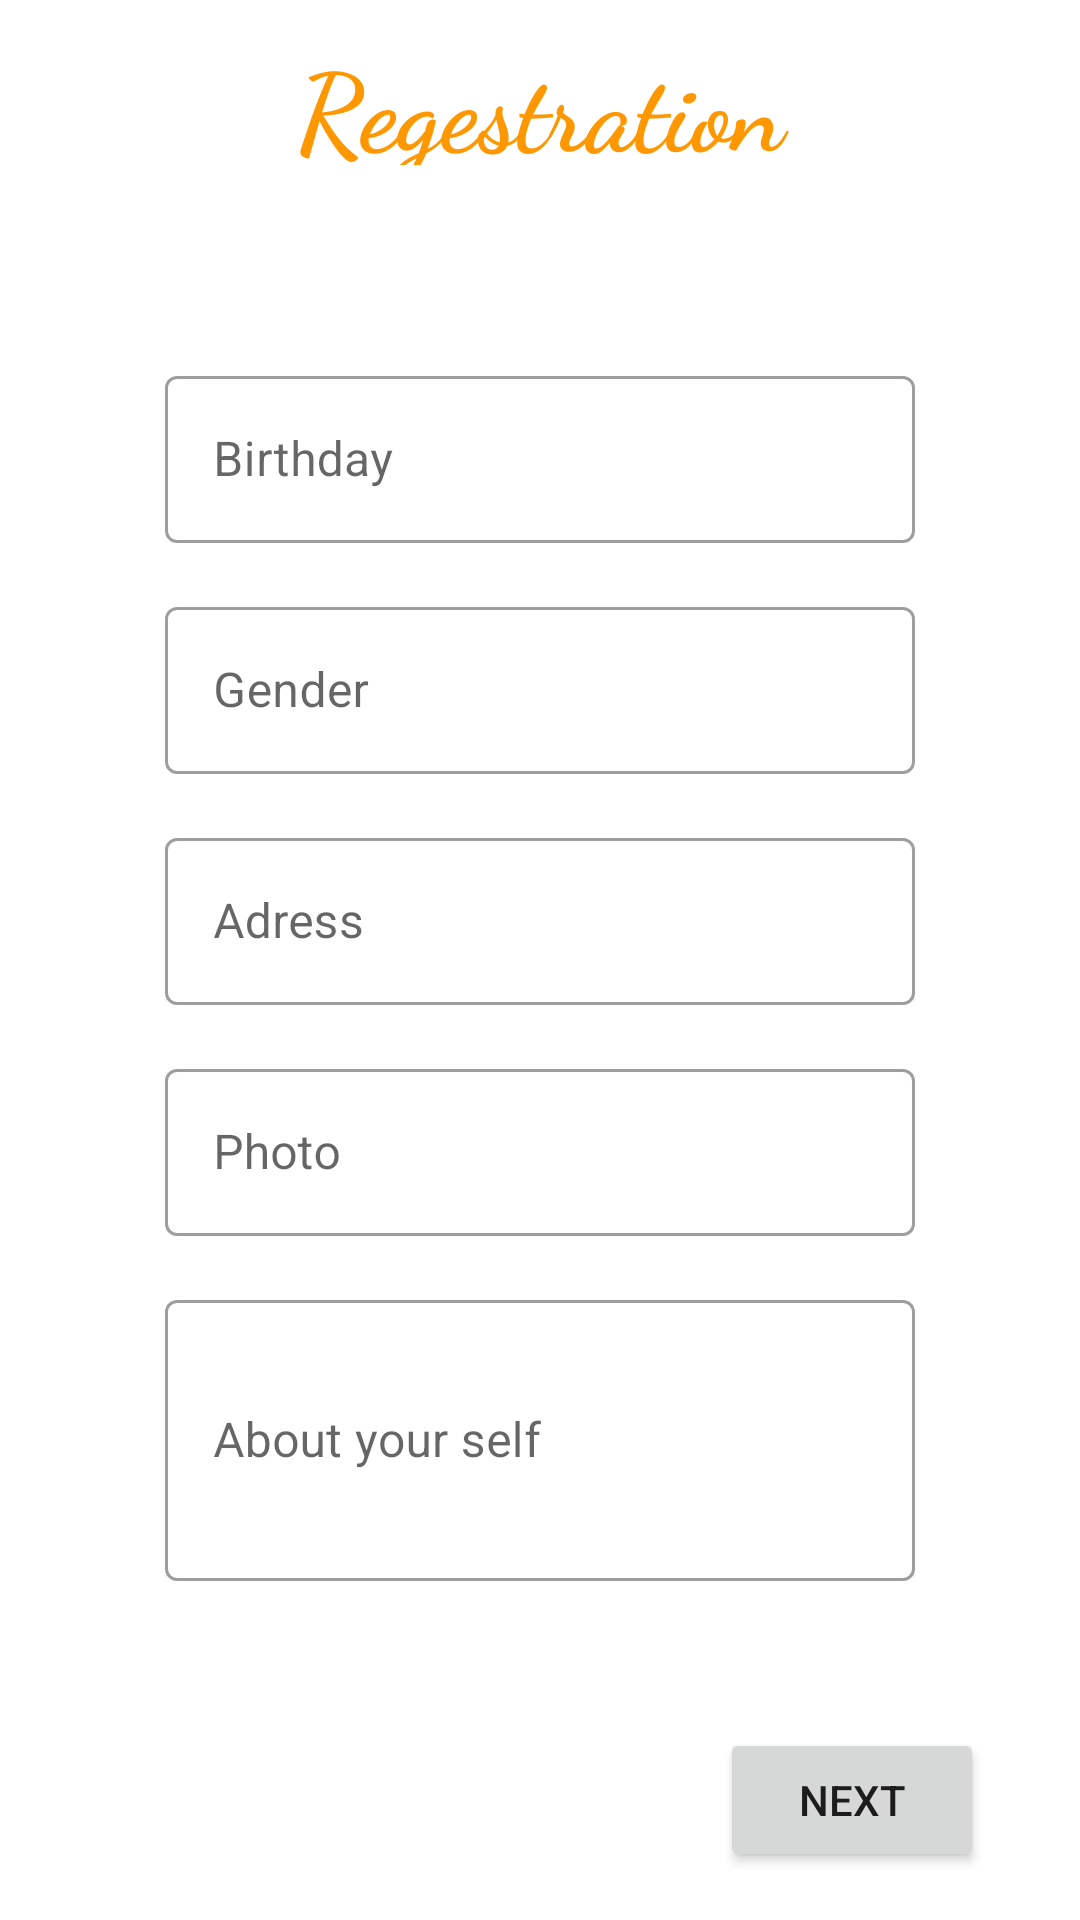

This screen was rendered from an Android layout file. Write that file and the resources it references.
<!-- AndroidManifest.xml: application theme AppTheme -->
<!-- res/layout/activity_register.xml -->
<?xml version="1.0" encoding="utf-8"?>
<androidx.constraintlayout.widget.ConstraintLayout xmlns:android="http://schemas.android.com/apk/res/android"
    xmlns:app="http://schemas.android.com/apk/res-auto"
    xmlns:tools="http://schemas.android.com/tools"
    android:id="@+id/tableLayout"
    android:layout_width="match_parent"
    android:layout_height="match_parent"
    tools:context=".RegisterActivity">

    <TextView
        android:id="@+id/textView3"
        android:layout_width="0dp"
        android:layout_height="55dp"
        android:fontFamily="cursive"
        android:paddingTop="10dp"
        android:text="Regestration"
        android:textAlignment="center"
        android:textColor="@color/colorPrimary"
        android:textSize="36sp"
        android:textStyle="bold"
        app:layout_constraintEnd_toEndOf="parent"
        app:layout_constraintStart_toStartOf="parent"
        app:layout_constraintTop_toTopOf="parent" />

    <androidx.constraintlayout.widget.ConstraintLayout
        android:id="@+id/constraintLayout"
        android:layout_width="0dp"
        android:layout_height="wrap_content"
        android:visibility="gone"
        app:layout_constraintBottom_toTopOf="@+id/constraintLayout3"
        app:layout_constraintEnd_toEndOf="parent"
        app:layout_constraintStart_toStartOf="parent"
        app:layout_constraintTop_toBottomOf="@+id/textView3">


        <com.google.android.material.textfield.TextInputLayout
            android:id="@+id/username_f"
            style="@style/Widget.MaterialComponents.TextInputLayout.OutlinedBox"
            android:layout_width="250dp"
            android:layout_height="wrap_content"
            android:layout_marginTop="32dp"
            android:hint="Username"
            app:layout_constraintEnd_toEndOf="parent"
            app:layout_constraintStart_toStartOf="parent"
            app:layout_constraintTop_toTopOf="parent"
            app:startIconDrawable="@drawable/baseline_perm_identity_24">

            <com.google.android.material.textfield.TextInputEditText
                android:layout_width="match_parent"
                android:layout_height="wrap_content"
                android:inputType="textEmailAddress" />

        </com.google.android.material.textfield.TextInputLayout>

        <com.google.android.material.textfield.TextInputLayout
            android:id="@+id/password_f"
            style="@style/Widget.MaterialComponents.TextInputLayout.OutlinedBox"
            android:layout_width="250dp"
            android:layout_height="wrap_content"
            android:layout_marginTop="16dp"
            android:hint="Password"
            app:endIconMode="password_toggle"
            app:layout_constraintEnd_toEndOf="@+id/username_f"
            app:layout_constraintStart_toStartOf="@+id/username_f"
            app:layout_constraintTop_toBottomOf="@+id/username_f"
            app:startIconDrawable="@drawable/baseline_vpn_key_24">

            <com.google.android.material.textfield.TextInputEditText
                android:layout_width="match_parent"
                android:layout_height="wrap_content"
                android:inputType="textPassword" />

        </com.google.android.material.textfield.TextInputLayout>

        <com.google.android.material.textfield.TextInputLayout
            android:id="@+id/email_f"
            style="@style/Widget.MaterialComponents.TextInputLayout.OutlinedBox"
            android:layout_width="250dp"
            android:layout_height="wrap_content"
            android:layout_marginTop="16dp"
            android:hint="E-mail"
            app:endIconMode="none"
            app:layout_constraintEnd_toEndOf="@+id/password_f"
            app:layout_constraintStart_toStartOf="@+id/password_f"
            app:layout_constraintTop_toBottomOf="@+id/password_f"
            app:startIconDrawable="@drawable/baseline_vpn_key_24">

            <com.google.android.material.textfield.TextInputEditText
                android:layout_width="match_parent"
                android:layout_height="wrap_content"
                android:inputType="textEmailAddress" />

        </com.google.android.material.textfield.TextInputLayout>
    </androidx.constraintlayout.widget.ConstraintLayout>

    <androidx.constraintlayout.widget.ConstraintLayout
        android:id="@+id/constraintLayout2"
        android:layout_width="0dp"
        android:layout_height="wrap_content"
        android:visibility="visible"
        app:layout_constraintBottom_toTopOf="@+id/constraintLayout3"
        app:layout_constraintEnd_toEndOf="parent"
        app:layout_constraintStart_toStartOf="parent"
        app:layout_constraintTop_toBottomOf="@+id/textView3">

        <com.google.android.material.textfield.TextInputLayout
            android:id="@+id/birthday_f"
            style="@style/Widget.MaterialComponents.TextInputLayout.OutlinedBox"
            android:layout_width="250dp"
            android:layout_height="wrap_content"
            android:layout_marginTop="16dp"
            android:hint="Birthday"
            app:layout_constraintEnd_toEndOf="parent"
            app:layout_constraintStart_toStartOf="parent"
            app:layout_constraintTop_toTopOf="parent"
            app:startIconDrawable="@drawable/baseline_perm_identity_24">

            <com.google.android.material.textfield.TextInputEditText
                android:layout_width="match_parent"
                android:layout_height="wrap_content"
                android:inputType="textEmailAddress" />

        </com.google.android.material.textfield.TextInputLayout>

        <com.google.android.material.textfield.TextInputLayout
            android:id="@+id/photo_f"
            style="@style/Widget.MaterialComponents.TextInputLayout.OutlinedBox"
            android:layout_width="250dp"
            android:layout_height="0dp"
            android:layout_marginTop="16dp"
            android:hint="Photo"
            app:layout_constraintEnd_toEndOf="@+id/address_f"
            app:layout_constraintStart_toStartOf="@+id/address_f"
            app:layout_constraintTop_toBottomOf="@+id/address_f"
            app:startIconDrawable="@drawable/baseline_perm_identity_24">

            <com.google.android.material.textfield.TextInputEditText
                android:layout_width="match_parent"
                android:layout_height="wrap_content"
                android:inputType="textEmailAddress" />

        </com.google.android.material.textfield.TextInputLayout>

        <com.google.android.material.textfield.TextInputLayout
            android:id="@+id/address_f"
            style="@style/Widget.MaterialComponents.TextInputLayout.OutlinedBox"
            android:layout_width="250dp"
            android:layout_height="wrap_content"
            android:layout_marginTop="16dp"
            android:hint="Adress"
            app:layout_constraintEnd_toEndOf="@+id/gender_f"
            app:layout_constraintStart_toStartOf="@+id/gender_f"
            app:layout_constraintTop_toBottomOf="@+id/gender_f"
            app:startIconDrawable="@drawable/baseline_perm_identity_24">

            <com.google.android.material.textfield.TextInputEditText
                android:layout_width="match_parent"
                android:layout_height="wrap_content"
                android:inputType="textEmailAddress" />

        </com.google.android.material.textfield.TextInputLayout>


        <com.google.android.material.textfield.TextInputLayout
            android:id="@+id/gender_f"
            style="@style/Widget.MaterialComponents.TextInputLayout.OutlinedBox"
            android:layout_width="250dp"
            android:layout_height="wrap_content"
            android:layout_marginTop="16dp"
            android:hint="Gender"
            app:layout_constraintEnd_toEndOf="@+id/birthday_f"
            app:layout_constraintStart_toStartOf="@+id/birthday_f"
            app:layout_constraintTop_toBottomOf="@+id/birthday_f"
            app:startIconDrawable="@drawable/baseline_perm_identity_24">

            <com.google.android.material.textfield.TextInputEditText
                android:layout_width="match_parent"
                android:layout_height="wrap_content"
                android:inputType="textEmailAddress" />

        </com.google.android.material.textfield.TextInputLayout>

        <com.google.android.material.textfield.TextInputLayout
            android:id="@+id/about_f"
            style="@style/Widget.MaterialComponents.TextInputLayout.OutlinedBox"
            android:layout_width="250dp"
            android:layout_height="wrap_content"
            android:layout_marginTop="16dp"
            android:hint="About your self"
            app:layout_constraintEnd_toEndOf="@+id/photo_f"
            app:layout_constraintStart_toStartOf="@+id/photo_f"
            app:layout_constraintTop_toBottomOf="@+id/photo_f"
            app:startIconDrawable="@drawable/baseline_perm_identity_24">

            <com.google.android.material.textfield.TextInputEditText
                android:layout_width="match_parent"
                android:layout_height="wrap_content"
                android:inputType="textMultiLine"
                android:lines="3" />

        </com.google.android.material.textfield.TextInputLayout>
    </androidx.constraintlayout.widget.ConstraintLayout>

    <androidx.constraintlayout.widget.ConstraintLayout
        android:id="@+id/constraintLayout3"
        android:layout_width="0dp"
        android:layout_height="wrap_content"
        android:layout_marginBottom="16dp"
        app:layout_constraintBottom_toBottomOf="parent"
        app:layout_constraintEnd_toEndOf="parent"
        app:layout_constraintStart_toStartOf="parent">

        <Button
            android:id="@+id/button7"
            android:layout_width="wrap_content"
            android:layout_height="wrap_content"
            android:layout_marginEnd="32dp"
            android:text="Next"
            app:layout_constraintEnd_toEndOf="parent"
            app:layout_constraintTop_toTopOf="parent" />

        <Button
            android:id="@+id/button6"
            android:layout_width="wrap_content"
            android:layout_height="wrap_content"
            android:layout_marginStart="32dp"
            android:text="Back"
            android:visibility="invisible"
            app:layout_constraintStart_toStartOf="parent"
            app:layout_constraintTop_toTopOf="parent" />
    </androidx.constraintlayout.widget.ConstraintLayout>


</androidx.constraintlayout.widget.ConstraintLayout>
<!-- resources referenced by this layout -->
<resources>
  <color name="colorPrimary">#FF9800</color>
  <style name="AppTheme" parent="Theme.MaterialComponents.Light.NoActionBar">
          
          <item name="colorPrimary">@color/colorPrimary</item>
          <item name="colorPrimaryDark">@color/colorPrimaryDark</item>
          <item name="colorAccent">@color/colorAccent</item>
      </style>
  <color name="colorPrimaryDark">#FD6534</color>
  <color name="colorAccent">#009688</color>
</resources>
